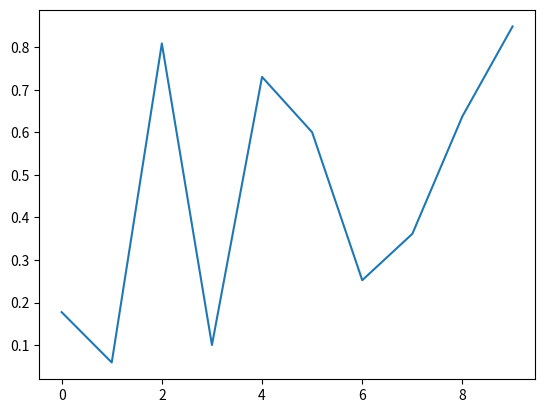

Write the Python code that produced this figure.
import numpy as np 
import matplotlib.pyplot as plt
'''
# 两个窗口
data = np.arange(100,201)
plt.plot(data)
data2 = np.arange(200,301)

plt.figure()

plt.plot(data2)

plt.show()

#一个窗口
data = np.arange(100,201)
# 1行2列，第1个位置
plt.subplot(1,2,1)
plt.plot(data)
data2 = np.arange(200,301)
# 1行2列，第2个位置
plt.subplot(1,2,2)

plt.plot(data2)

plt.show()


plt.plot([1,2,3],[3,6,9],'-r')
plt.plot([1,2,3],[2,4,9], ':g')
plt.show()

# 散点图
N = 20
# plt.scatter(x,y,color颜色,size大小,alpha透明度)
plt.scatter(np.random.rand(N)*100, np.random.rand(N)*100,c='r',s=100,alpha=0.8)
plt.scatter(np.random.rand(N)*100, np.random.rand(N)*100,c='g',s=200,alpha=0.5)
plt.scatter(np.random.rand(N)*100, np.random.rand(N)*100,c='b',s=300,alpha=0.2)
plt.show()

# 饼状图
labels = ['Mon','Tue','Wed','Thu','Fri','Sat','Sun']
data = np.random.rand(7) * 100
plt.pie(data,labels=labels, autopct='%1.1f%%')
plt.axis('equal')
plt.legend()

plt.show()

# 条形图
N = 7
x = np.arange(N)
data = np.random.randint(low=0,high=100,size=N)
colors = np.random.rand(N*3).reshape(N, -1)
labels = ['Mon','Tue','Wed','Thu','Fri','Sat','Sun']

plt.title('Weekday Data')
plt.bar(x,data, alpha=0.8, color = colors, tick_label=labels)
plt.show()


# 直方图

data = [np.random.randint(0, n, n) for n in [3000,4000,5000]]
print(data)
labels = ['3K','4K','5K']
bins = [0,100,500,1000,2000,3000,4000]

plt.hist(data,bins=bins, label=labels)
plt.legend()
plt.show()

# legend()用于显示图例（小框框）：
x = np.arange(1, 11)

fig = plt.figure(1)
ax1 = plt.subplot(2, 1, 1)
ax2 = plt.subplot(2, 1, 2)
l1, = ax1.plot(x, x*x, 'r')             #这里关键哦
l2, = ax2.plot(x, x*2, 'b')           # 注意

plt.legend([l1, l2], ['first', 'second'], loc = 'center')             #其中，loc表示位置的；

plt.show()

'''
# 动态更新
# plt.axis([xmin, xmax, ymin, ymax])
plt.axis([0,100,0,1])
# 开启交互式
    # plt.ion()
x = []
y = []
i = 0
for j in range(10):
    x.append(i)
    y.append(np.random.random())
    plt.cla()
    plt.plot(x,y)
    # 显示停留1秒
    # plt.pause(1)
    # 关闭交互式
    # plt.ioff()
    plt.show()
    i += 1
'''

# 动态图
import matplotlib.animation as animation 
fig = plt.figure() 
axes1 = fig.add_subplot(111) 
line, = axes1.plot(np.random.rand(10)) 
#因为update的参数是调用函数data_gen,
#所以第一个默认参数不能是framenum 
def update(data): 
  line.set_ydata(data) 
  return line, 
# 每次生成10个随机数据 
def data_gen(): 
  while True: 
    yield np.random.rand(10) 
ani = animation.FuncAnimation(fig, update, data_gen, interval=2*1000)
plt.show()
'''
   

